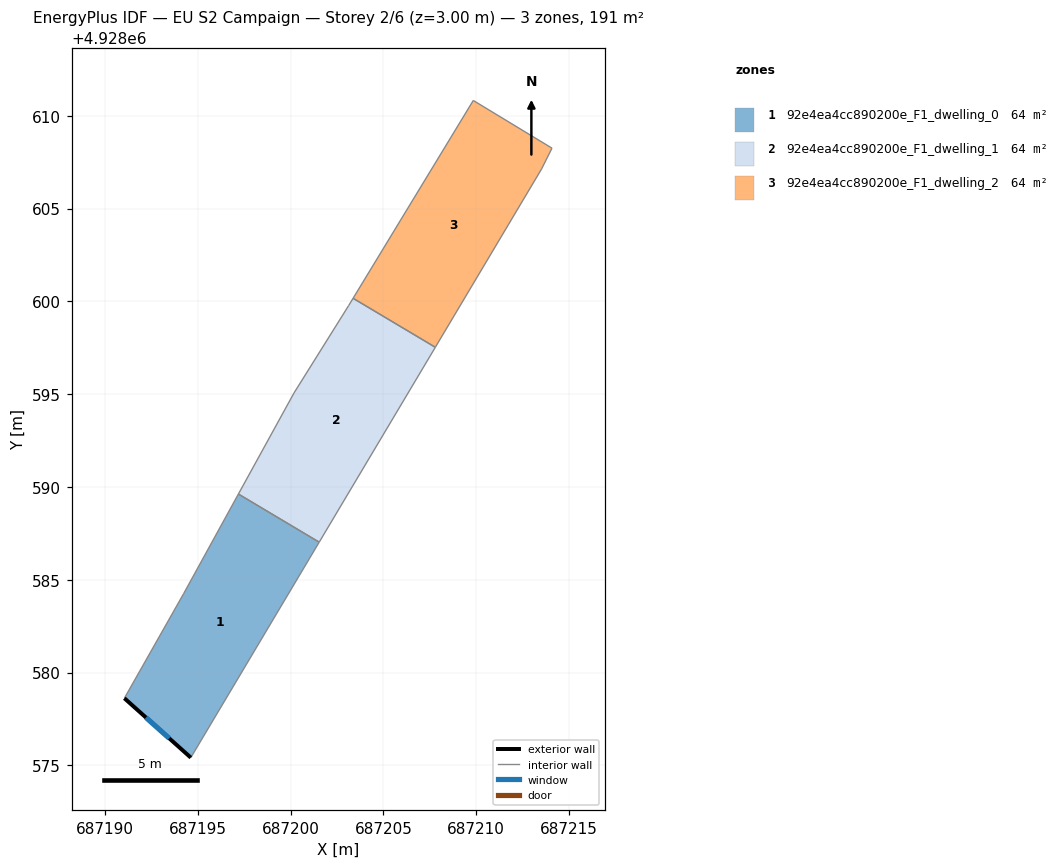
=== STOREY PLAN SPEC (per zone: floor XY polygon, exterior-wall plan segments, windows/doors) ===
zone 1: 92e4ea4cc890200e_F1_dwelling_0  (63.5 m²)
  floor: (687201.54, 4928587.02) (687194.62, 4928575.42) (687191.04, 4928578.62) (687194.23, 4928584.25) (687197.19, 4928589.62)
  exterior wall: (687191.04, 4928578.62) – (687194.62, 4928575.42)  [4.8 m]
    window: (687192.21, 4928577.58) – (687193.46, 4928576.46)  [1.8 m²]
  interior walls: 4
zone 2: 92e4ea4cc890200e_F1_dwelling_1  (63.5 m²)
  floor: (687207.80, 4928597.53) (687201.54, 4928587.02) (687197.19, 4928589.62) (687200.18, 4928595.07) (687203.12, 4928599.76) (687203.36, 4928600.17)
  interior walls: 6
zone 3: 92e4ea4cc890200e_F1_dwelling_2  (63.5 m²)
  floor: (687214.08, 4928608.25) (687213.52, 4928607.13) (687207.80, 4928597.53) (687203.36, 4928600.17) (687209.84, 4928610.82)
  interior walls: 5

=== DERIVED (storey summary) ===
Building: EU S2 Campaign
Storey: 2 of 6  (floor level z = 3.00 m)
Storey gross floor area: 190.5 m²
Zones on this storey: 3
  - 92e4ea4cc890200e_F1_dwelling_0: floor 63.5 m²; exterior wall 4.8 m (14.4 m²); 1 window(s) 1.8 m²; WWR 12.2%
  - 92e4ea4cc890200e_F1_dwelling_1: floor 63.5 m²
  - 92e4ea4cc890200e_F1_dwelling_2: floor 63.5 m²
Zone adjacency (shared interzone walls):
  - 92e4ea4cc890200e_F1_dwelling_0 ↔ 92e4ea4cc890200e_F1_dwelling_1
  - 92e4ea4cc890200e_F1_dwelling_1 ↔ 92e4ea4cc890200e_F1_dwelling_2